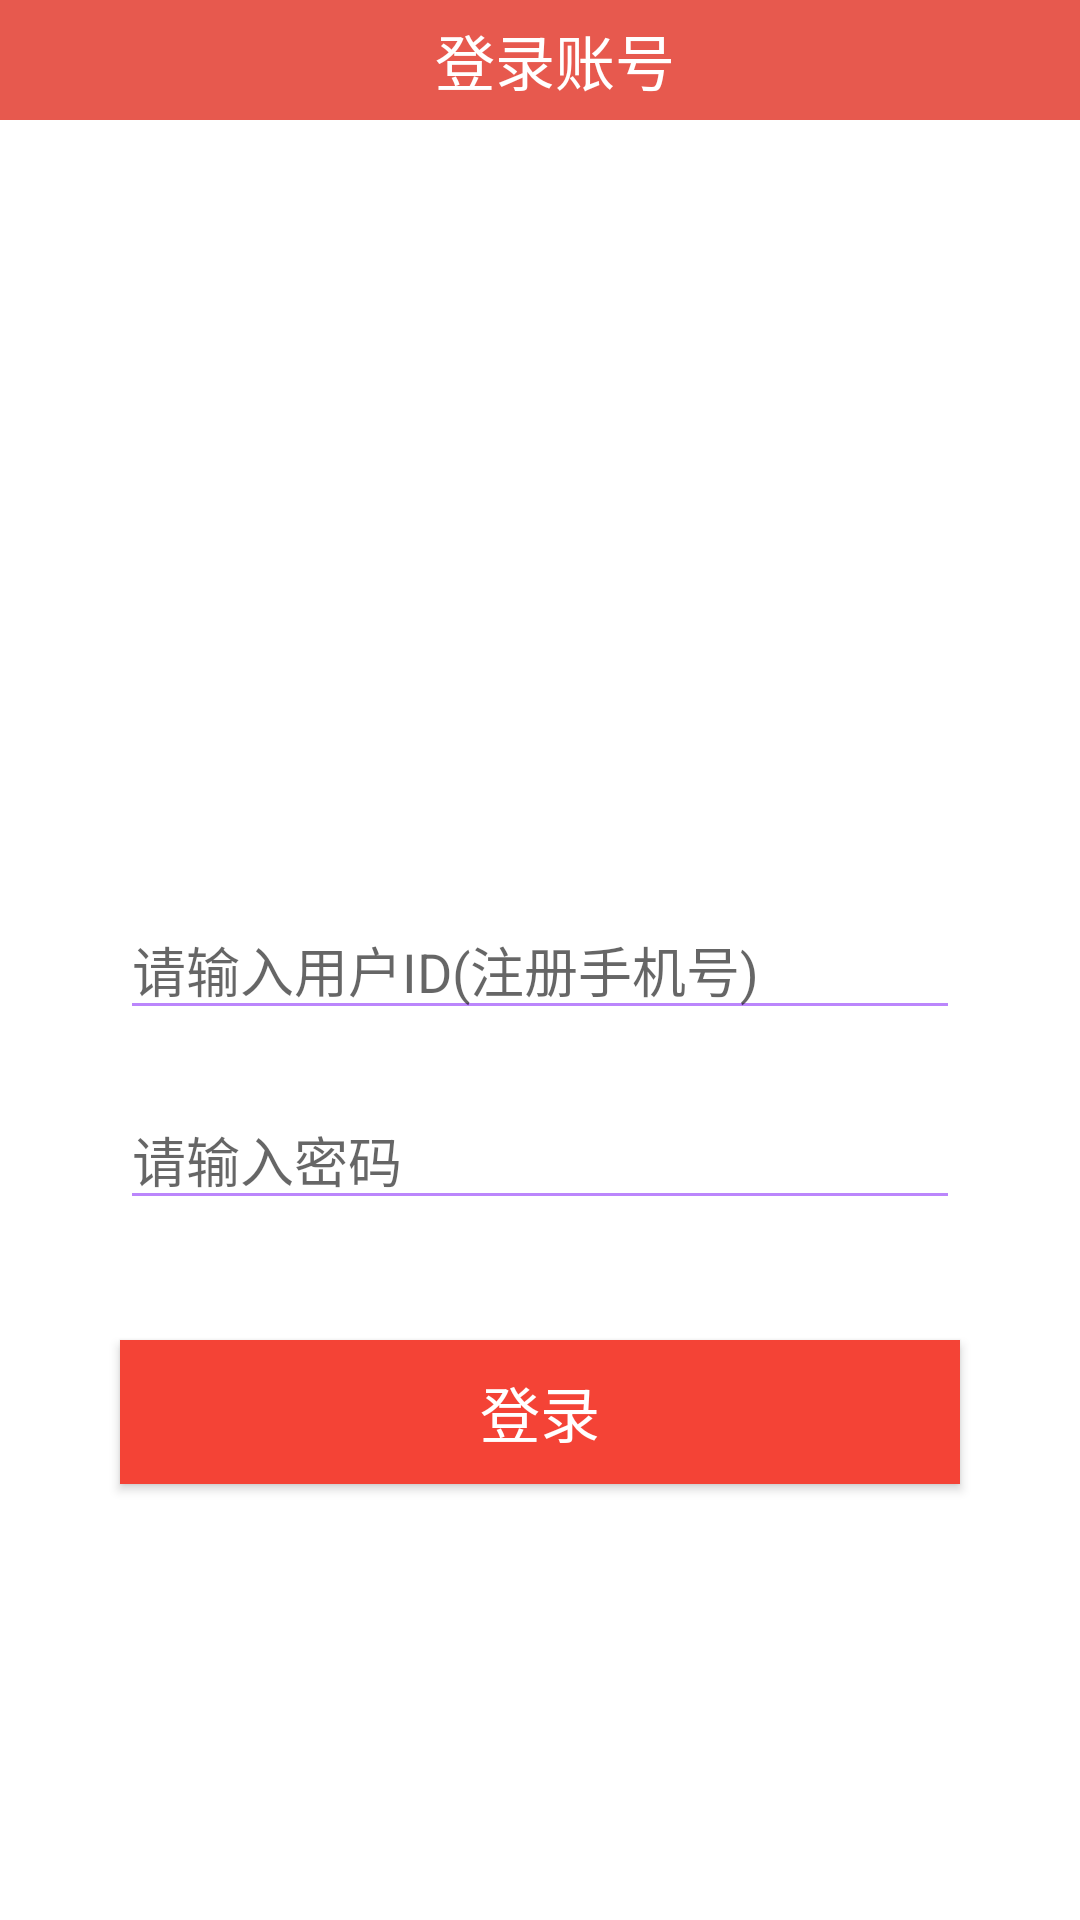

Here is an Android app screen rendered from its layout file. Give the layout XML and the strings, colors and styles it references.
<!-- AndroidManifest.xml: application theme Theme.Rainbow_Egg_Client -->
<!-- res/layout/activity_login.xml -->
<?xml version="1.0" encoding="utf-8"?>
<LinearLayout xmlns:android="http://schemas.android.com/apk/res/android"
    android:layout_width="match_parent"
    android:layout_height="match_parent"
    android:orientation="vertical">


    <LinearLayout
        android:layout_width="match_parent"
        android:layout_height="40dp"
        android:background="#E7594E"
        android:orientation="horizontal">
        <ImageView
            android:id="@+id/l_back"
            android:layout_width="0dp"
            android:layout_weight="1"
            android:layout_height="match_parent"
            android:layout_marginTop="8dp"
            android:layout_marginBottom="8dp"
            android:layout_marginRight="10dp"
            android:src="@drawable/left"/>

        <TextView
            android:layout_width="0dp"
            android:layout_weight="1"
            android:layout_height="match_parent"
            android:gravity="center"
            android:text="登录账号"
            android:layout_centerInParent="true"
            android:textColor="#FFFFFF"
            android:textSize="20sp" />

        <TextView
            android:layout_width="0dp"
            android:layout_weight="1"
            android:layout_height="match_parent"
            android:gravity="center" />
    </LinearLayout>

    <ImageView
        android:id="@+id/logo"
        android:layout_width="100dp"
        android:layout_height="100dp"
        android:layout_gravity="center"
        android:layout_marginTop="80dp"
        android:src="@drawable/logo"/>


    <EditText
        android:id="@+id/login_id"
        android:layout_width="match_parent"
        android:layout_height="wrap_content"
        android:layout_marginLeft="40dp"
        android:layout_marginRight="40dp"
        android:layout_marginTop="80dp"
        android:theme="@style/EditText"
        android:hint="请输入用户ID(注册手机号)" />

    <EditText
        android:id="@+id/login_password"
        android:layout_width="match_parent"
        android:layout_height="wrap_content"

        android:layout_marginLeft="40dp"
        android:layout_marginRight="40dp"
        android:layout_marginTop="20dp"
        android:theme="@style/EditText"
        android:hint="请输入密码"
        android:password="true" />


    <Button
        android:id="@+id/check_user"
        android:layout_width="match_parent"
        android:layout_height="wrap_content"
        android:layout_marginLeft="40dp"
        android:layout_marginRight="40dp"
        android:layout_marginTop="40dp"
        android:background="#F44336"

        android:text="登录"
        android:textSize="20dp"
        android:textColor="#ffffff"/>

    <LinearLayout
        android:layout_width="match_parent"
        android:layout_height="40dp"
        android:layout_marginTop="140dp"
        android:orientation="horizontal">

        <TextView
            android:layout_width="wrap_content"
            android:layout_height="wrap_content"
            android:layout_marginLeft="110dp"
            android:layout_gravity="center"
            android:text="登录即代表你同意"
            android:textColor="#89918A"
            android:textSize="12dp" />

        <TextView
            android:layout_width="wrap_content"
            android:layout_height="wrap_content"
            android:layout_gravity="center"
            android:text="《隐私保护协议》"
            android:textColor="#F44336"
            android:textSize="12dp" />
    </LinearLayout>
</LinearLayout>
<!-- resources referenced by this layout -->
<resources>
  <style name="EditText" parent="Theme.AppCompat.Light">
          <item name="colorControlNormal">@color/bg_topbar</item>
          <item name="colorControlActivated">@color/bg_topbar</item>
      </style>
  <style name="Theme.Rainbow_Egg_Client" parent="Theme.MaterialComponents.DayNight.DarkActionBar">
          
          <item name="colorPrimary">@color/purple_500</item>
          <item name="colorPrimaryVariant">@color/purple_700</item>
          <item name="colorOnPrimary">@color/white</item>
          
          <item name="colorSecondary">@color/teal_200</item>
          <item name="colorSecondaryVariant">@color/teal_700</item>
          <item name="colorOnSecondary">@color/black</item>
          
          <item name="android:statusBarColor" tools:targetApi="l">?attr/colorPrimaryVariant</item>
          
      </style>
  <color name="bg_topbar">#FFBB86FC</color>
  <color name="purple_500">#FFBB86FC</color>
  <color name="purple_700">#3F51B5</color>
  <color name="white">#FFFFFFFF</color>
  <color name="teal_200">#FF03DAC5</color>
  <color name="teal_700">#FF018786</color>
  <color name="black">#FF000000</color>
</resources>
